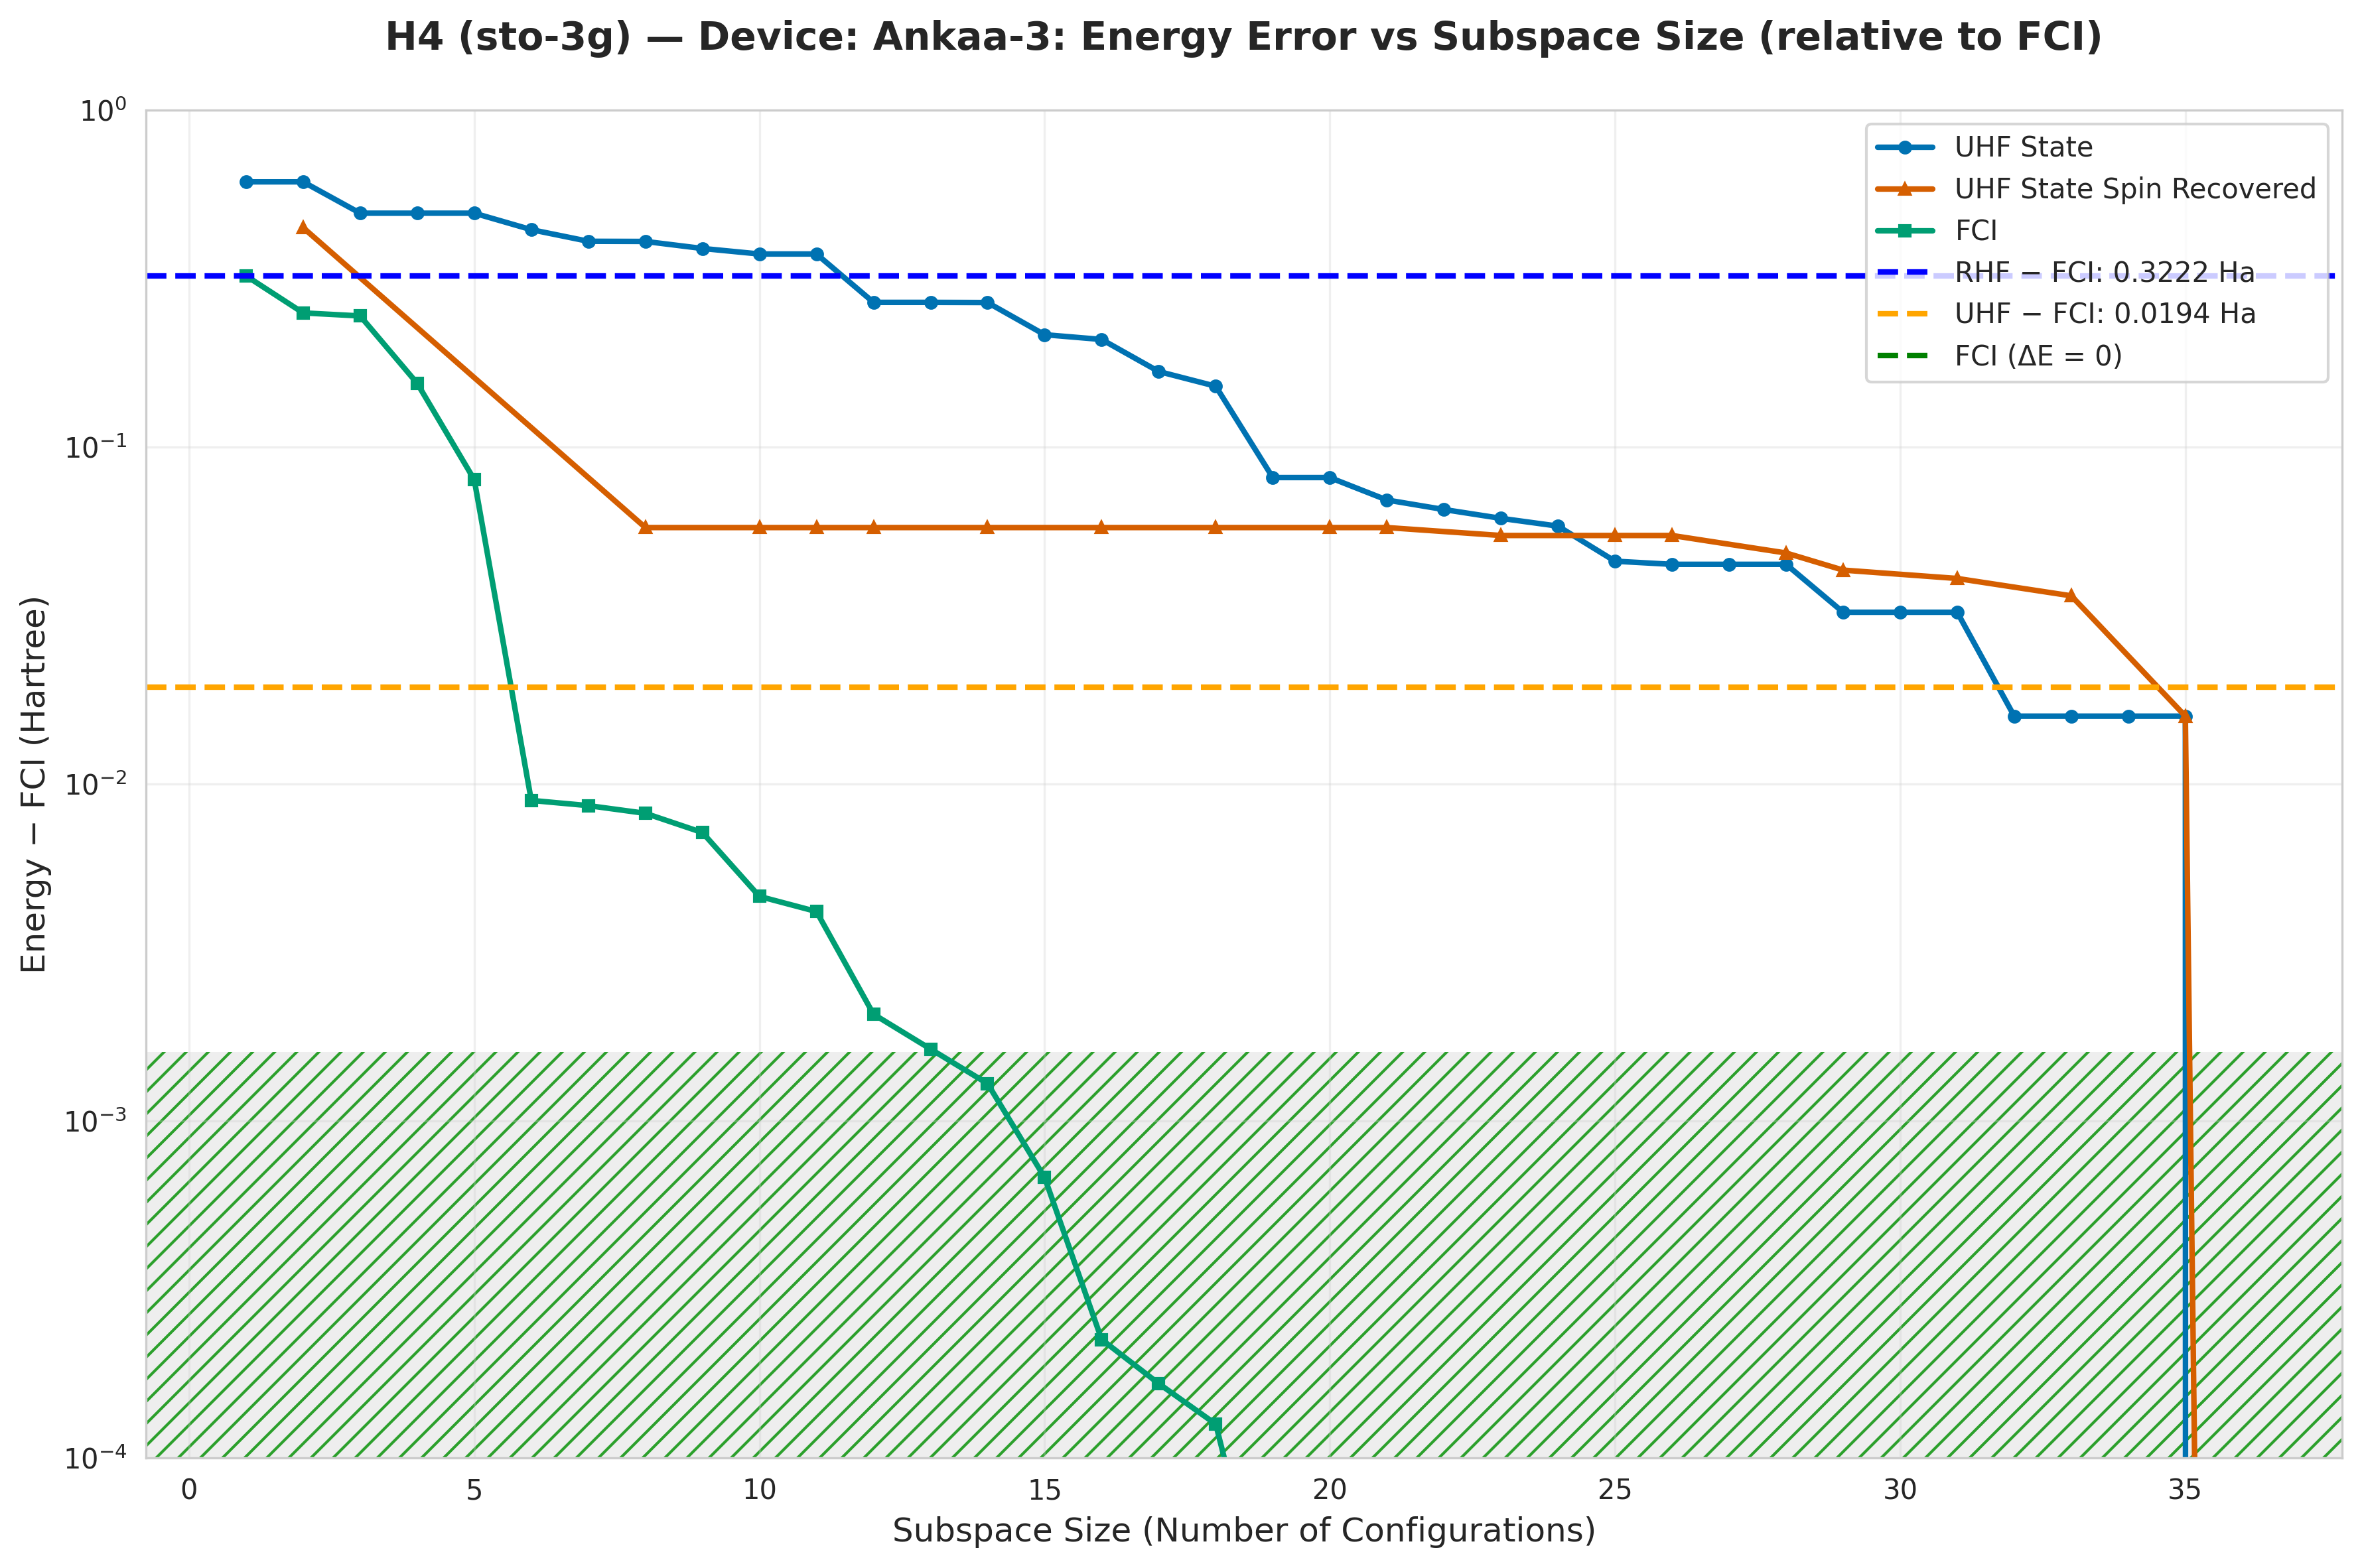

Values plotted in this chart, from the file beside it:
subspace_size, qsci_energy, qsci_S2, spin_symm_energy, spin_symm_S2, fci_subspace_energy, mean_sample_number
1, -1.285, 1.0, -1.285, 1.0, -1.576, 11.59
2, -1.285, 1.0, -1.45, 2.0, -1.648, 11.59
3, -1.403, 1, -1.45, 2.0, -1.653, 13.51
4, -1.403, 1.0, -1.45, 2.0, -1.743, 13.51
5, -1.403, 1.0, -1.564, 3.994, -1.818, 13.51
6, -1.456, 1, -1.637, 4.556, -1.889, 13.51
7, -1.49, 1.343, -1.739, 5.235, -1.889, 13.51
8, -1.49, 2.061, -1.84, 6, -1.89, 13.51
9, -1.509, 1.244, -1.84, 6.0, -1.891, 14.33
10, -1.524, 1.591, -1.84, 6, -1.893, 14.33
11, -1.524, 1.591, -1.84, 6, -1.894, 14.49
12, -1.629, 0.9287, -1.84, 6.0, -1.896, 17.39
13, -1.629, 0.9287, -1.84, 6, -1.896, 17.99
14, -1.629, 0.9124, -1.84, 6, -1.896, 17.99
15, -1.682, 1.611, -1.84, 6, -1.897, 23.08
16, -1.689, 1.383, -1.84, 6.0, -1.898, 23.08
17, -1.73, 1.799, -1.84, 6, -1.898, 24.37
18, -1.746, 2.213, -1.84, 6, -1.898, 24.37
19, -1.817, 1.893, -1.84, 6, -1.898, 26.61
20, -1.817, 1.893, -1.84, 6, -1.898, 26.61
21, -1.828, 1.985, -1.84, 6, -1.898, 29.64
22, -1.833, 1.718, -1.84, 6.0, -1.898, 36.22
23, -1.836, 1.976, -1.843, 2.0, -1.898, 36.22
24, -1.84, 1.627, -1.843, 2, -1.898, 36.22
25, -1.852, 1.057, -1.843, 2.0, -1.898, 36.22
26, -1.853, 1.156, -1.843, 2.0, -1.898, 45.75
27, -1.853, 1.156, -1.845, 1.997, -1.898, 76.71
28, -1.853, 1.156, -1.849, 2.0, -1.898, 76.71
29, -1.865, 1.994, -1.855, -5.6463963357967695e-18, -1.898, 93.14
30, -1.865, 1.994, -1.856, 0.007988, -1.898, 100.3
31, -1.865, 1.994, -1.857, -7.92435584230514e-18, -1.898, 100.3
32, -1.882, 2, -1.862, 0.1227, -1.898, 163
33, -1.882, 2, -1.862, 0.1227, -1.898, 163
34, -1.882, 2, -1.865, 2, -1.898, 163
35, -1.882, 2.0, -1.882, 2, -1.898, 163
36, -1.898, 5.939102358557208e-18, -1.898, -1.4166603159806823e-17, -1.898, 1304
